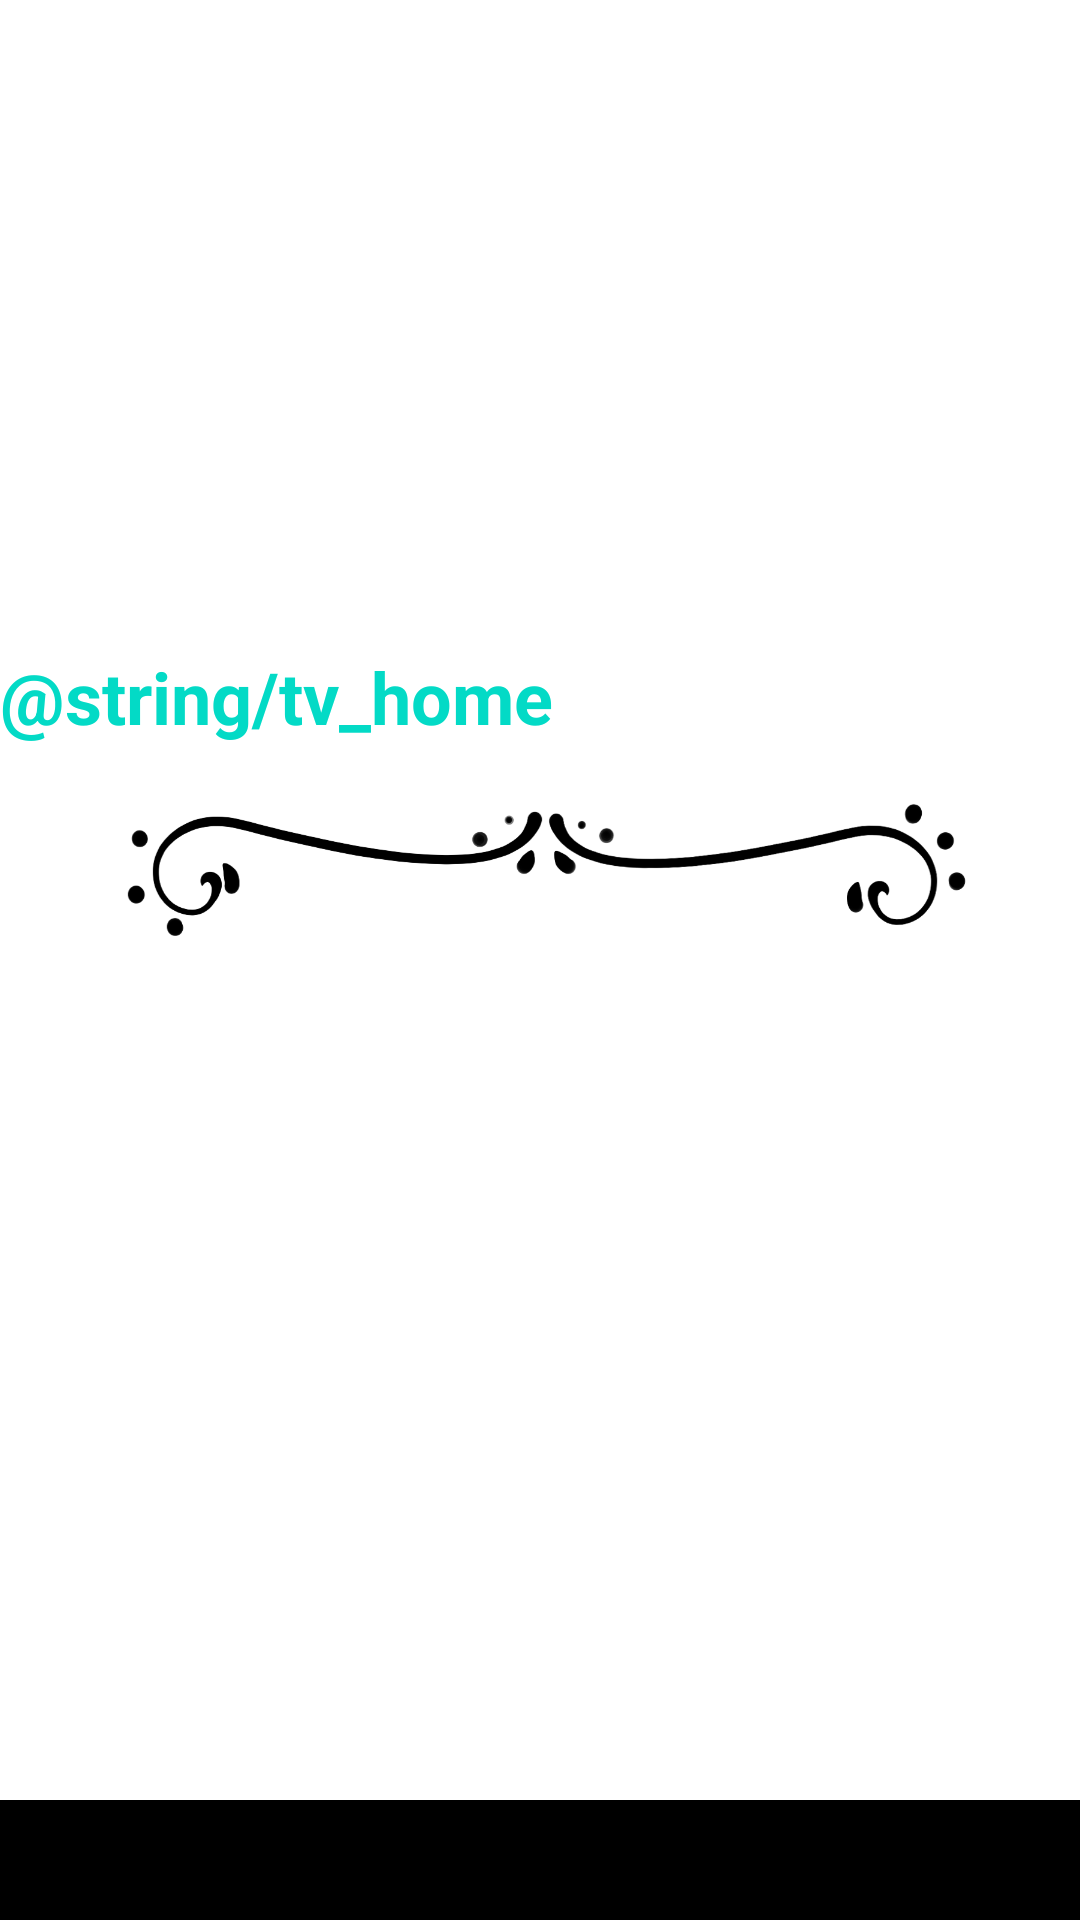

Write the Android layout XML for this screen, with the resource values it uses.
<!-- AndroidManifest.xml: application theme Theme.FuchsARTig -->
<!-- res/layout/fragment_home.xml -->
<?xml version="1.0" encoding="utf-8"?>
<androidx.constraintlayout.widget.ConstraintLayout xmlns:android="http://schemas.android.com/apk/res/android"
    xmlns:app="http://schemas.android.com/apk/res-auto"
    xmlns:tools="http://schemas.android.com/tools"
    android:layout_width="match_parent"
    android:layout_height="match_parent"
    tools:context=".ui.user.HomeFragment">

    <ImageView
        android:id="@+id/img_fuchs_mit_text"
        android:layout_width="200dp"
        android:layout_height="200dp"
        android:layout_margin="16dp"
        android:scaleType="fitCenter"
        android:src="@drawable/fuchs_light"
        app:layout_constraintEnd_toEndOf="parent"
        app:layout_constraintStart_toStartOf="parent"
        app:layout_constraintTop_toTopOf="parent" />

    <TextView
        android:id="@+id/text_home"
       style="@style/tv_title"
        android:text="@string/tv_home"
        android:textColor="?attr/colorSecondary"
        android:textSize="24sp"
        android:textStyle="bold"
        app:layout_constraintEnd_toEndOf="parent"
        app:layout_constraintHorizontal_bias="0.5"
        app:layout_constraintStart_toStartOf="parent"
        app:layout_constraintTop_toBottomOf="@id/img_fuchs_mit_text" />

    <ImageView
        android:id="@+id/img_bracket"
        android:layout_width="match_parent"
        android:layout_height="50dp"
        android:layout_marginTop="16dp"
        android:scaleType="centerCrop"
        android:src="@drawable/klammer"
        app:layout_constraintEnd_toEndOf="parent"
        app:layout_constraintStart_toStartOf="parent"
        app:layout_constraintTop_toBottomOf="@id/text_home" />

    <androidx.viewpager2.widget.ViewPager2
        android:id="@+id/view_pager2"
        android:layout_marginTop="8dp"
        android:layout_width="match_parent"
        android:layout_height="0dp"
        android:layout_marginHorizontal="8dp"
        app:layout_constraintBottom_toTopOf="@id/indicator"
        app:layout_constraintEnd_toEndOf="parent"
        app:layout_constraintStart_toStartOf="parent"
        app:layout_constraintTop_toBottomOf="@id/img_bracket" />

    <me.relex.circleindicator.CircleIndicator3
        android:id="@+id/indicator"
        android:layout_width="match_parent"
        android:layout_height="40dp"
        android:backgroundTint="@color/black"
        app:layout_constraintBottom_toBottomOf="parent"
        app:layout_constraintEnd_toEndOf="parent"
        app:ci_drawable="@drawable/custom_circle"
        app:layout_constraintStart_toStartOf="parent" />

</androidx.constraintlayout.widget.ConstraintLayout>
<!-- resources referenced by this layout -->
<resources>
  <color name="black">#FF000000</color>
  <!-- drawable custom_circle (drawable) -->
  <?xml version="1.0" encoding="utf-8"?>
  <shape xmlns:android="http://schemas.android.com/apk/res/android"
      android:shape="oval">
  
      
      <solid android:color="@color/stroke_color_circle" />
  
      
      <stroke
          android:width="2dp"
          android:color="@color/stroke_color_circle" />
  </shape>
  <!-- drawable klammer: png bitmap (drawable, 36288 bytes) -->
  <style name="tv_title">
          <item name="android:layout_width">0dp</item>
          <item name="android:layout_height">wrap_content</item>
          <item name="android:textColor">?colorSecondary</item>
          <item name="android:textSize">16sp</item>
      </style>
  <style name="Theme.FuchsARTig" parent="Base.Theme.FuchsARTig" />
  <color name="stroke_color_circle">#A18287</color>
  <style name="Base.Theme.FuchsARTig" parent="Theme.MaterialComponents.Light.DarkActionBar">
          
           <item name="colorPrimary">@color/primary_color</item>
          
  
  
  
  
  
      </style>
  <color name="primary_color">#FFC6C2</color>
</resources>
